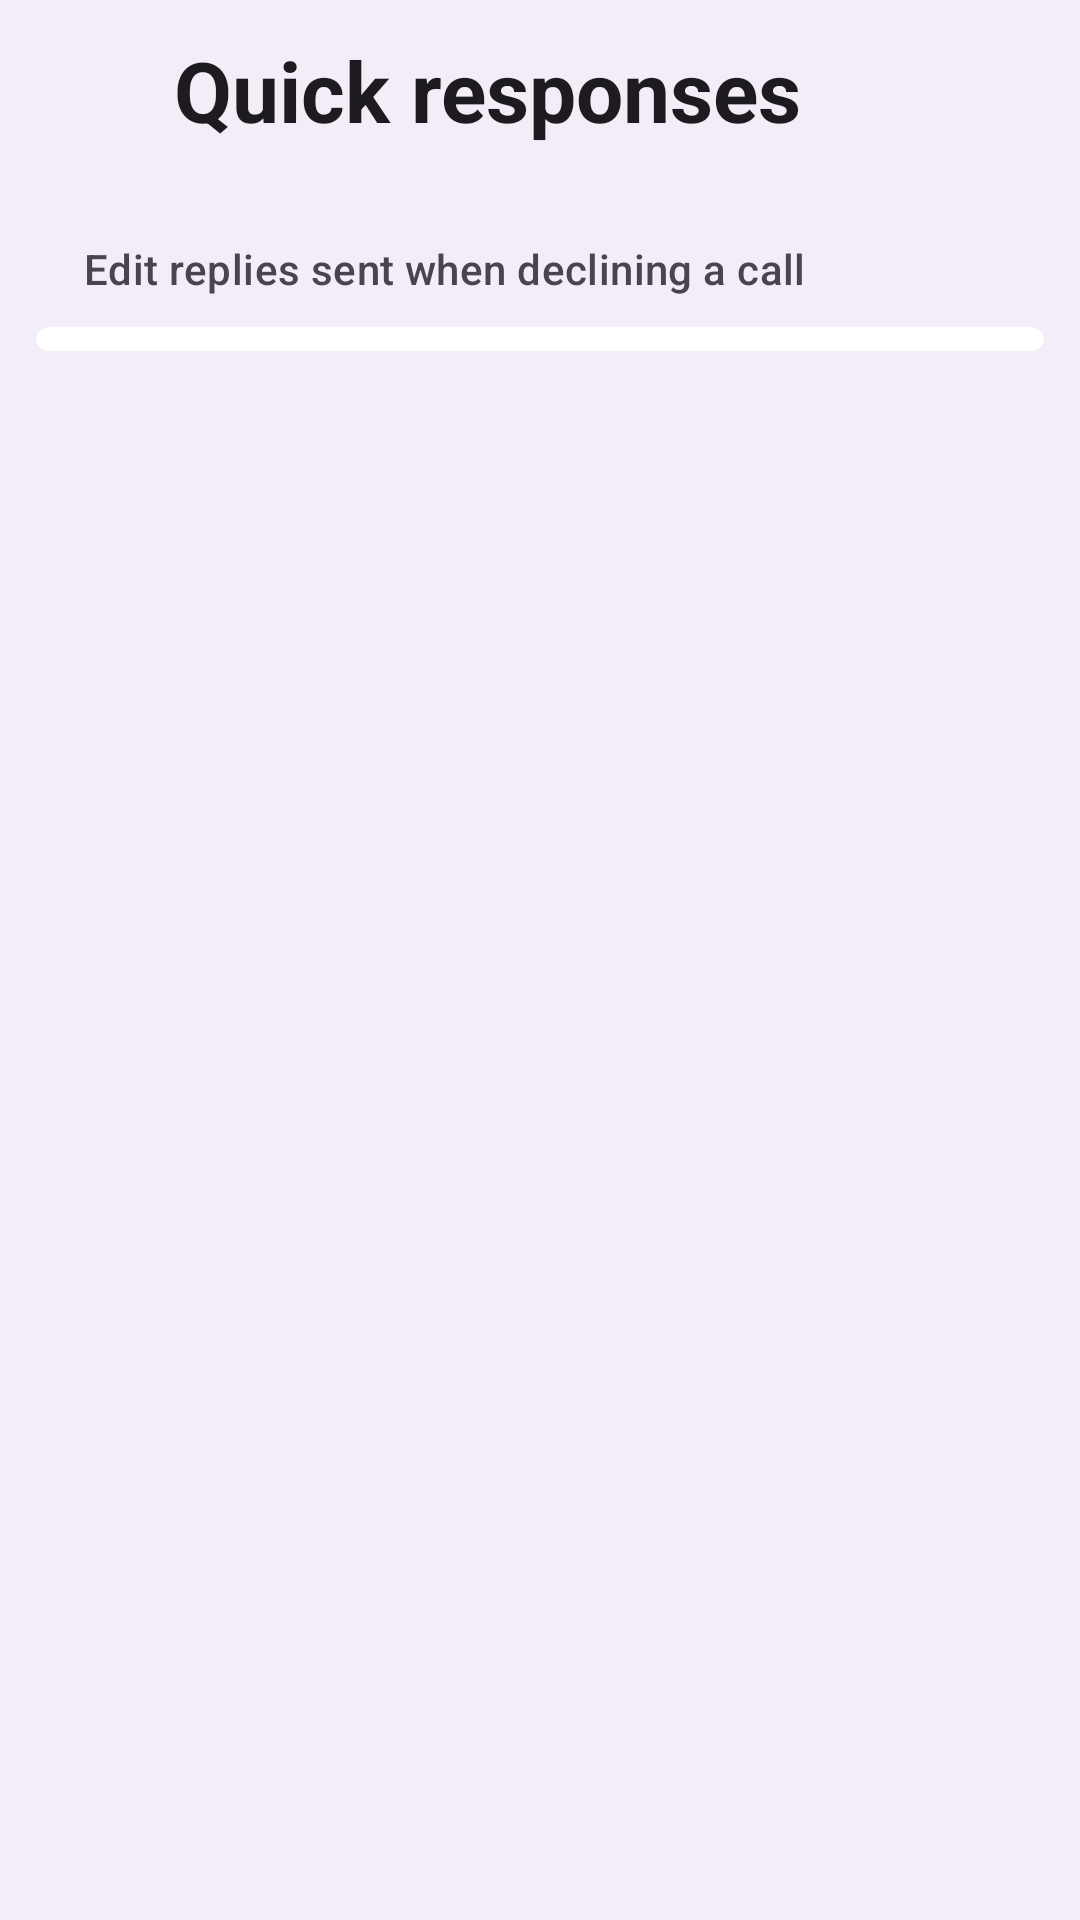

Android layout source for this screen:
<!-- AndroidManifest.xml: application theme Theme.M5Dialer -->
<!-- res/layout/activity_quick_responses.xml -->
<?xml version="1.0" encoding="utf-8"?>
<LinearLayout xmlns:android="http://schemas.android.com/apk/res/android"
    xmlns:app="http://schemas.android.com/apk/res-auto"
    android:layout_width="match_parent"
    android:layout_height="match_parent"
    android:background="?attr/colorSurfaceContainer"
    android:orientation="vertical"
    android:fitsSystemWindows="true">

    <LinearLayout
        android:layout_width="match_parent"
        android:layout_height="wrap_content"
        android:gravity="center_vertical"
        android:orientation="horizontal"
        android:paddingHorizontal="8dp"
        android:paddingTop="8dp"
        android:paddingBottom="6dp">

        <ImageView
            android:id="@+id/back"
            android:layout_width="44dp"
            android:layout_height="44dp"
            android:background="?attr/selectableItemBackgroundBorderless"
            android:clickable="true"
            android:focusable="true"
            android:padding="10dp"
            android:src="@drawable/ic_back"
            android:contentDescription="@string/setting_quick_responses"
            app:tint="?attr/colorOnSurface" />

        <TextView
            android:layout_width="0dp"
            android:layout_height="wrap_content"
            android:layout_weight="1"
            android:layout_marginStart="6dp"
            android:text="@string/setting_quick_responses"
            android:textColor="?attr/colorOnSurface"
            android:textSize="28sp"
            android:textStyle="bold" />
    </LinearLayout>

    <TextView
        style="@style/SettingsSectionHeader"
        android:text="@string/setting_quick_responses_summary" />

    <ScrollView
        android:layout_width="match_parent"
        android:layout_height="match_parent"
        android:scrollbars="none">

        <com.google.android.material.card.MaterialCardView
            style="@style/SettingsGroupCard">

            <LinearLayout
                android:id="@+id/responsesList"
                android:layout_width="match_parent"
                android:layout_height="wrap_content"
                android:orientation="vertical"
                android:paddingHorizontal="20dp"
                android:paddingVertical="4dp" />
        </com.google.android.material.card.MaterialCardView>
    </ScrollView>

</LinearLayout>
<!-- resources referenced by this layout -->
<resources>
  <string name="setting_quick_responses">Quick responses</string>
  <string name="setting_quick_responses_summary">Edit replies sent when declining a call</string>
  <style name="SettingsGroupCard">
          <item name="android:layout_width">match_parent</item>
          <item name="android:layout_height">wrap_content</item>
          <item name="android:layout_marginHorizontal">12dp</item>
          <item name="cardCornerRadius">24dp</item>
          <item name="cardElevation">0dp</item>
          <item name="cardBackgroundColor">?attr/colorSurfaceContainerLowest</item>
          
          <item name="strokeWidth">0dp</item>
      </style>
  <style name="SettingsSectionHeader">
          <item name="android:layout_width">wrap_content</item>
          <item name="android:layout_height">wrap_content</item>
          <item name="android:paddingStart">28dp</item>
          <item name="android:paddingTop">22dp</item>
          <item name="android:paddingBottom">10dp</item>
          <item name="android:textColor">?attr/colorOnSurfaceVariant</item>
          <item name="android:textSize">14sp</item>
          <item name="android:fontFamily">sans-serif-medium</item>
          <item name="android:letterSpacing">0.01</item>
      </style>
  <style name="Theme.M5Dialer" parent="Theme.Material3.DayNight.NoActionBar">
          
          <item name="android:statusBarColor">?attr/colorSurfaceContainer</item>
          <item name="android:navigationBarColor">?attr/colorSurfaceContainer</item>
          
          <item name="android:windowLightStatusBar">@bool/light_status_icons</item>
          <item name="android:windowLightNavigationBar">@bool/light_status_icons</item>
      </style>
</resources>
